Labelled photos from "cleaned_data", an image-classification folder in Bloggera/Parthenium_Weed_Detection. The possible labels are: negative - no parthenium, parthenium weed.

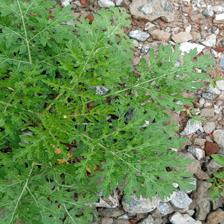
Label: parthenium weed

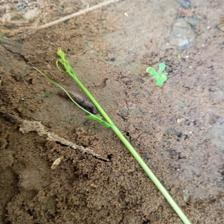
Label: negative - no parthenium

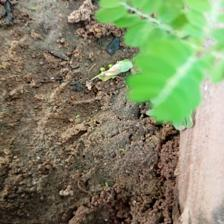
Label: negative - no parthenium

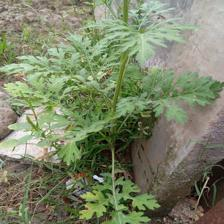
Label: parthenium weed

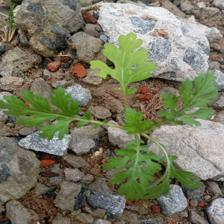
Label: parthenium weed

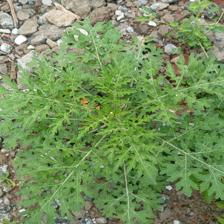
Label: parthenium weed
